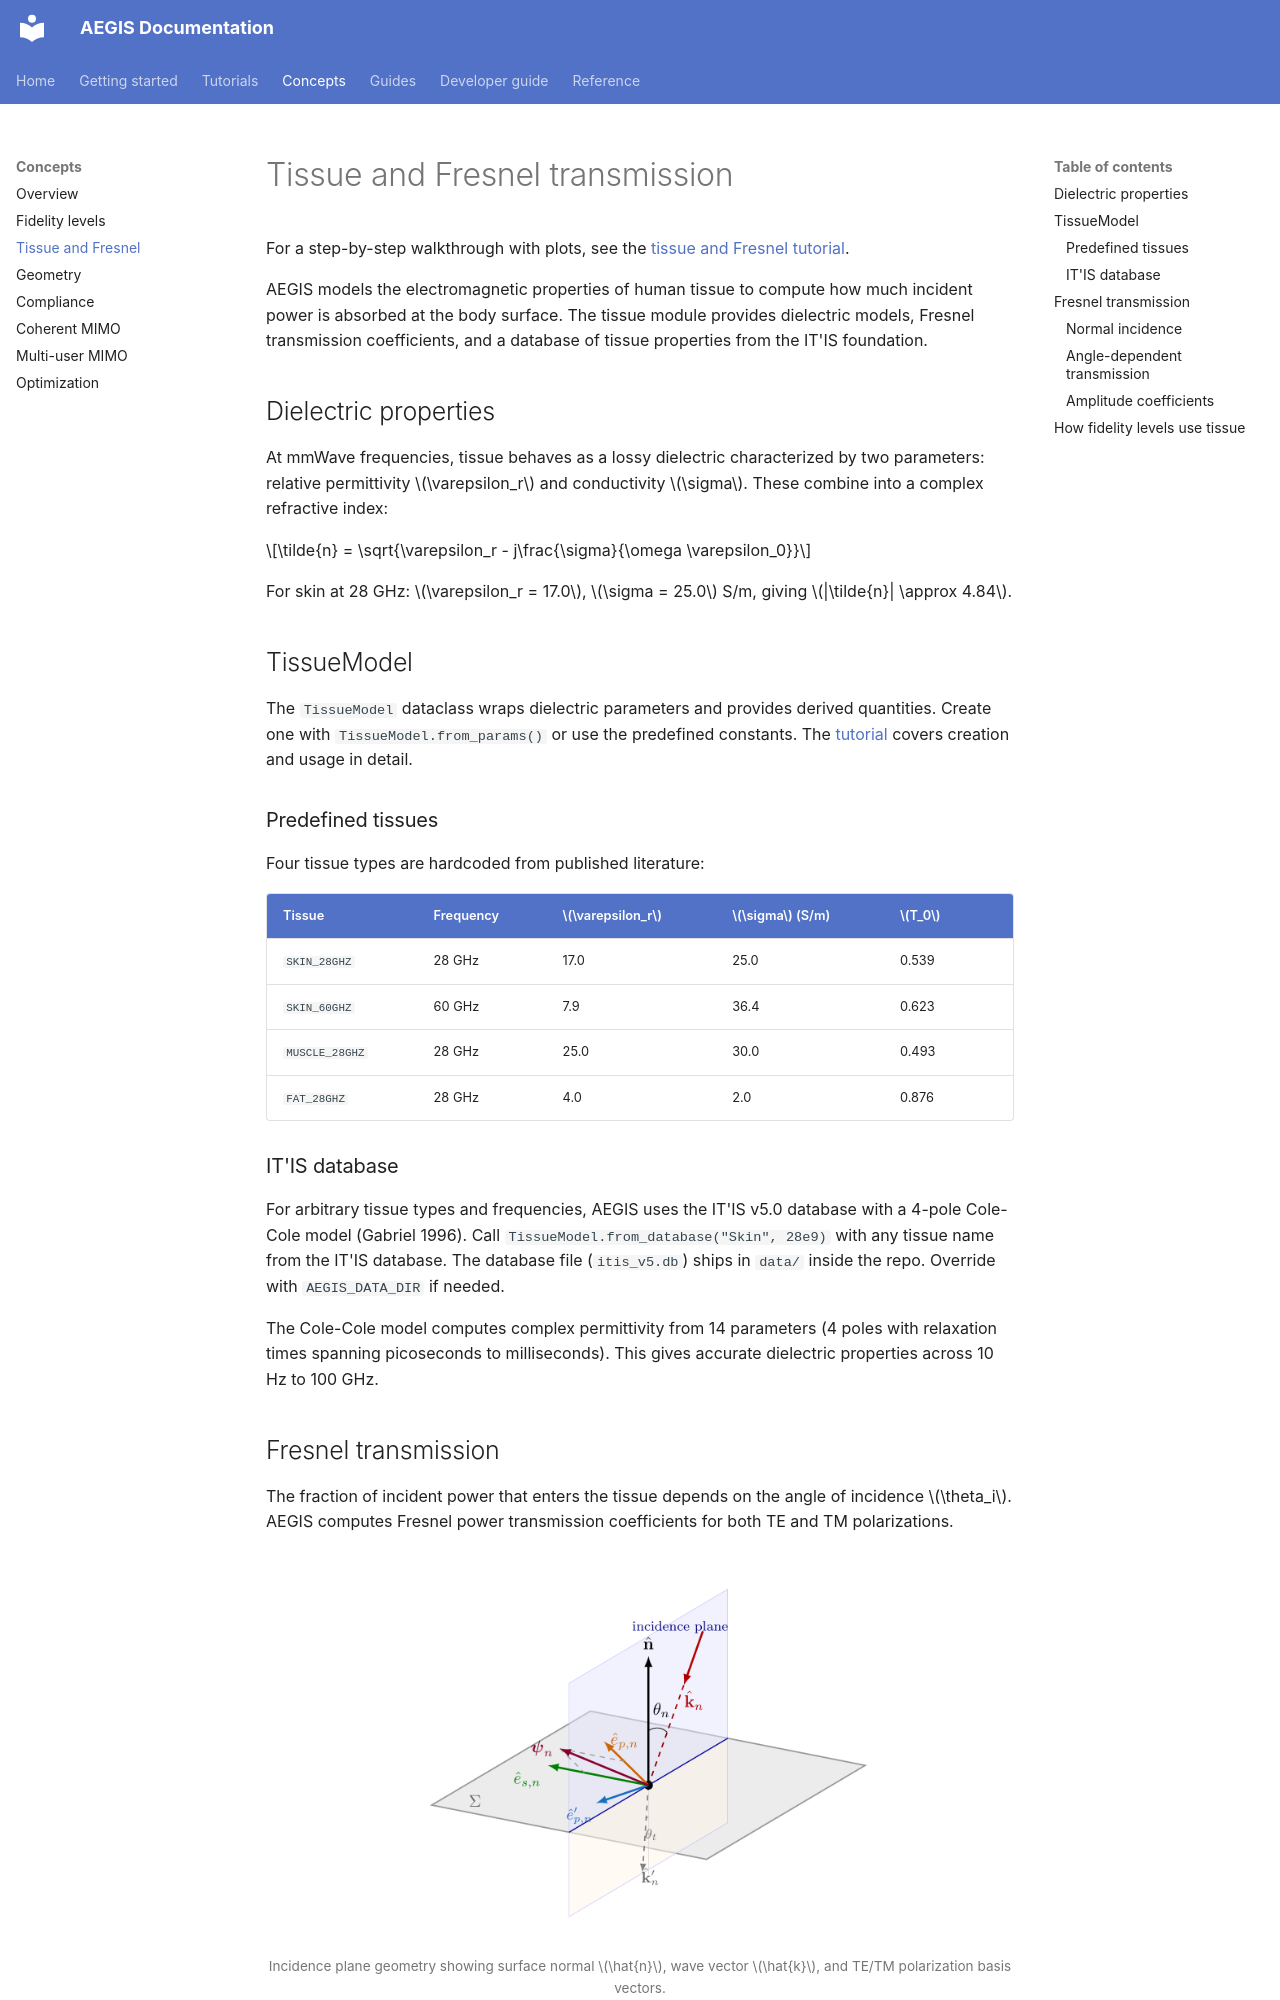

repository: rwydaegh/aegis · page: user_guide/tissue/index.html · generator: mkdocs

# Tissue and Fresnel transmission

For a step-by-step walkthrough with plots, see the [tissue and Fresnel tutorial](../tutorials/tissue_and_fresnel.md).

AEGIS models the electromagnetic properties of human tissue to compute how much incident power is absorbed at the body surface. The tissue module provides dielectric models, Fresnel transmission coefficients, and a database of tissue properties from the IT'IS foundation.

## Dielectric properties

At mmWave frequencies, tissue behaves as a lossy dielectric characterized by two parameters: relative permittivity $\varepsilon_r$ and conductivity $\sigma$. These combine into a complex refractive index:

$$\tilde{n} = \sqrt{\varepsilon_r - j\frac{\sigma}{\omega \varepsilon_0}}$$

For skin at 28 GHz: $\varepsilon_r = 17.0$, $\sigma = 25.0$ S/m, giving $|\tilde{n}| \approx 4.84$.

## TissueModel

The `TissueModel` dataclass wraps dielectric parameters and provides derived quantities. Create one with `TissueModel.from_params()` or use the predefined constants. The [tutorial](../tutorials/tissue_and_fresnel.md) covers creation and usage in detail.

### Predefined tissues

Four tissue types are hardcoded from published literature:

| Tissue | Frequency | $\varepsilon_r$ | $\sigma$ (S/m) | $T_0$ |
|--------|-----------|-----------------|-----------------|------------------|
| `SKIN_28GHZ` | 28 GHz | 17.0 | 25.0 | 0.539 |
| `SKIN_60GHZ` | 60 GHz | 7.9 | 36.4 | 0.623 |
| `MUSCLE_28GHZ` | 28 GHz | 25.0 | 30.0 | 0.493 |
| `FAT_28GHZ` | 28 GHz | 4.0 | 2.0 | 0.876 |

### IT'IS database

For arbitrary tissue types and frequencies, AEGIS uses the IT'IS v5.0 database with a 4-pole Cole-Cole model (Gabriel 1996). Call `TissueModel.from_database("Skin", 28e9)` with any tissue name from the IT'IS database. The database file (`itis_v5.db`) ships in `data/` inside the repo. Override with `AEGIS_DATA_DIR` if needed.

The Cole-Cole model computes complex permittivity from 14 parameters (4 poles with relaxation times spanning picoseconds to milliseconds). This gives accurate dielectric properties across 10 Hz to 100 GHz.

## Fresnel transmission

The fraction of incident power that enters the tissue depends on the angle of incidence $\theta_i$. AEGIS computes Fresnel power transmission coefficients for both TE and TM polarizations.

<div class="fig-medium" markdown>
![Incidence plane geometry](../assets/diagrams/incidence_plane.png)
</div>
<span class="fig-caption">Incidence plane geometry showing surface normal $\hat{n}$, wave vector $\hat{k}$, and TE/TM polarization basis vectors.</span>
